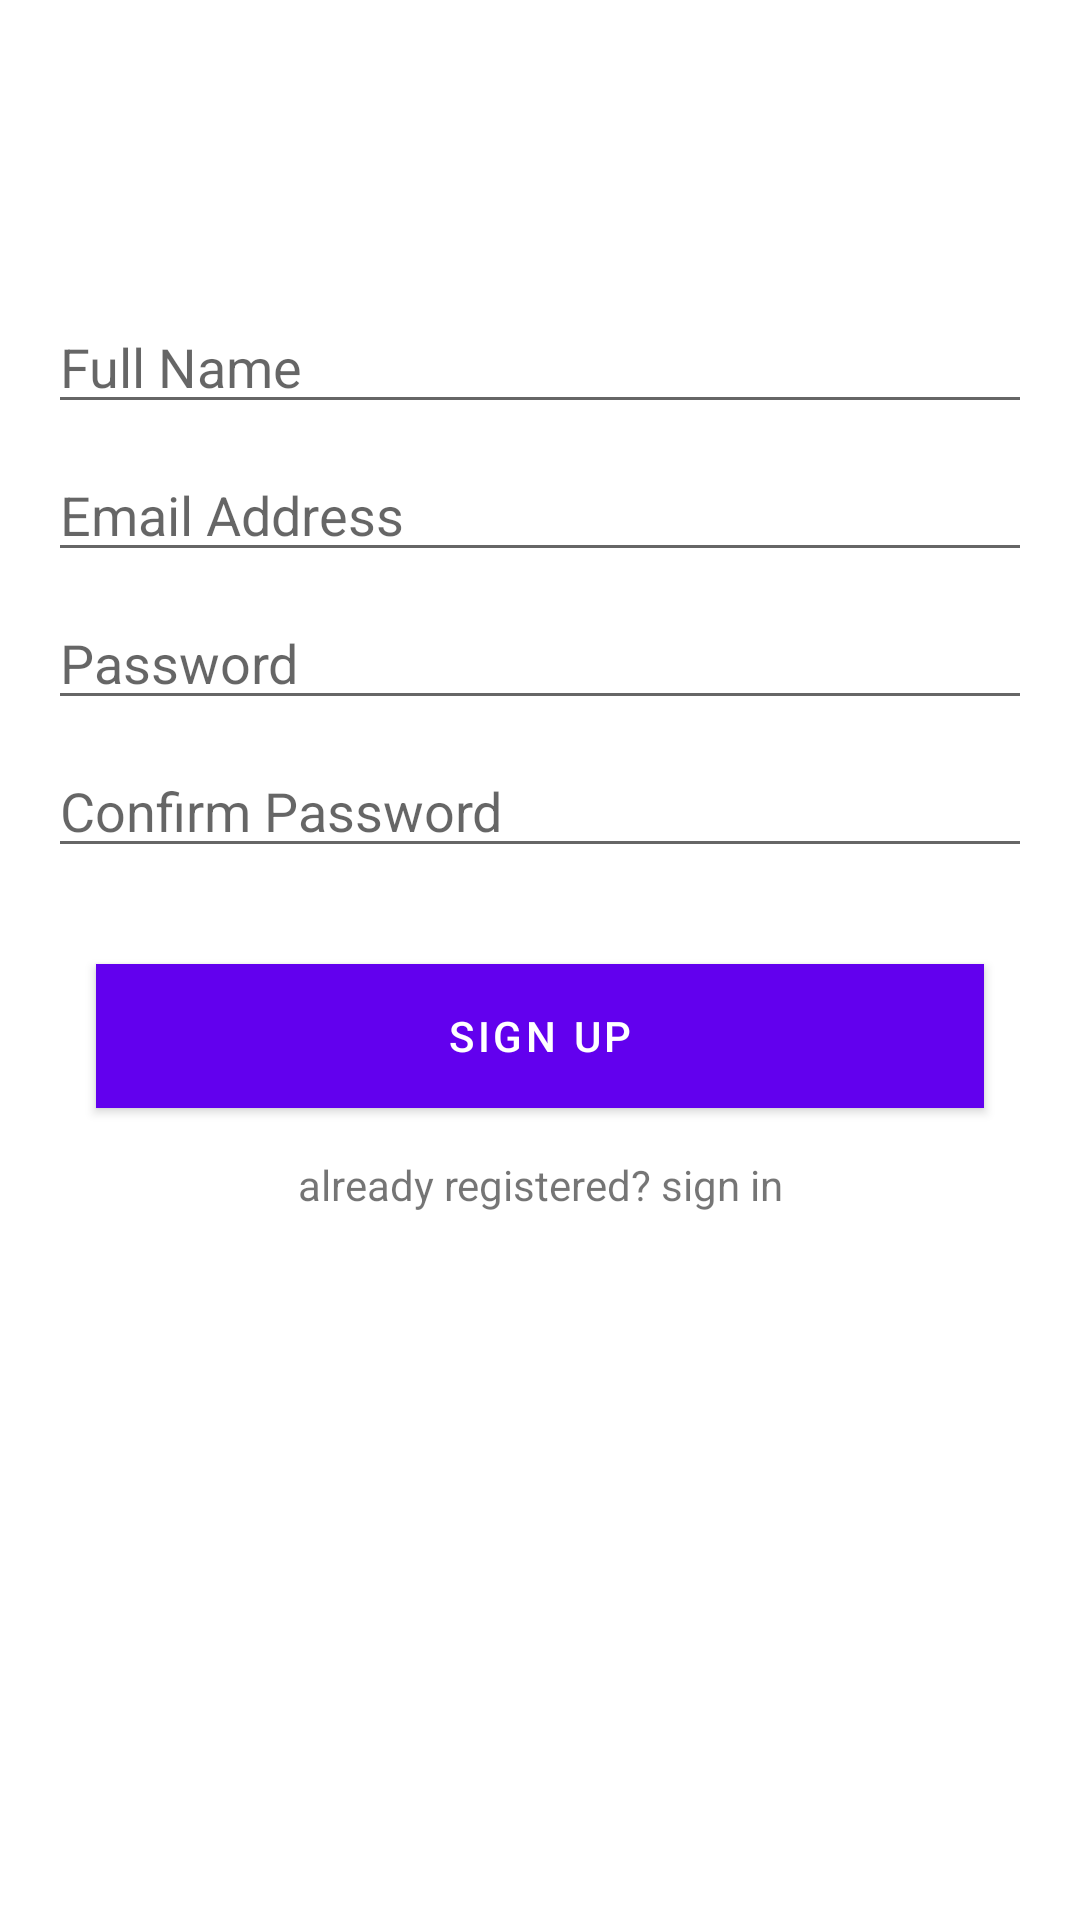

Produce the Android XML layout that renders to this screen, including the resource entries it uses.
<!-- AndroidManifest.xml: application theme Theme.NotesAppUOL -->
<!-- res/layout/activity_register.xml -->
<?xml version="1.0" encoding="utf-8"?>
<androidx.constraintlayout.widget.ConstraintLayout xmlns:android="http://schemas.android.com/apk/res/android"
    xmlns:app="http://schemas.android.com/apk/res-auto"
    xmlns:tools="http://schemas.android.com/tools"
    android:layout_width="match_parent"
    android:layout_height="match_parent"
    tools:context=".authentication.RegisterActivity">

    <EditText
        android:id="@+id/userName"
        android:layout_width="0dp"
        android:layout_height="wrap_content"
        android:layout_marginStart="16dp"
        android:layout_marginTop="100dp"
        android:layout_marginEnd="16dp"
        android:ems="10"
        android:hint="Full Name"
        android:inputType="textPersonName"
        app:layout_constraintEnd_toEndOf="parent"
        app:layout_constraintStart_toStartOf="parent"
        app:layout_constraintTop_toTopOf="parent" />

    <EditText
        android:id="@+id/userEmail"
        android:layout_width="0dp"
        android:layout_height="wrap_content"
        android:layout_marginStart="16dp"
        android:layout_marginTop="8dp"
        android:layout_marginEnd="16dp"
        android:ems="10"
        android:hint="Email Address"
        android:inputType="textEmailAddress"
        app:layout_constraintEnd_toEndOf="parent"
        app:layout_constraintStart_toStartOf="parent"
        app:layout_constraintTop_toBottomOf="@+id/userName" />

    <EditText
        android:id="@+id/password"
        android:layout_width="0dp"
        android:layout_height="wrap_content"
        android:layout_marginStart="16dp"
        android:layout_marginTop="8dp"
        android:layout_marginEnd="16dp"
        android:ems="10"
        android:hint="Password"
        android:inputType="textPassword"
        app:layout_constraintEnd_toEndOf="parent"
        app:layout_constraintStart_toStartOf="parent"
        app:layout_constraintTop_toBottomOf="@+id/userEmail" />

    <EditText
        android:id="@+id/passwordConfirm"
        android:layout_width="0dp"
        android:layout_height="wrap_content"
        android:layout_marginStart="16dp"
        android:layout_marginTop="8dp"
        android:layout_marginEnd="16dp"
        android:ems="10"
        android:hint="Confirm Password"
        android:inputType="textPassword"
        app:layout_constraintEnd_toEndOf="parent"
        app:layout_constraintStart_toStartOf="parent"
        app:layout_constraintTop_toBottomOf="@+id/password" />

    <Button
        android:id="@+id/RegisterBtn"
        android:layout_width="0dp"
        android:layout_height="wrap_content"
        android:layout_marginStart="32dp"
        android:layout_marginTop="32dp"
        android:layout_marginEnd="32dp"
        android:background="@color/design_default_color_primary_dark"
        android:text="Sign Up"
        android:textColor="#FFFFFF"
        app:layout_constraintEnd_toEndOf="parent"
        app:layout_constraintStart_toStartOf="parent"
        app:layout_constraintTop_toBottomOf="@+id/passwordConfirm" />

    <TextView
        android:id="@+id/loginTxt"
        android:layout_width="wrap_content"
        android:layout_height="wrap_content"
        android:layout_marginTop="16dp"
        android:text="already registered? sign in"
        app:layout_constraintEnd_toEndOf="parent"
        app:layout_constraintStart_toStartOf="parent"
        app:layout_constraintTop_toBottomOf="@+id/RegisterBtn" />

    <ProgressBar
        android:id="@+id/progressBar4"
        style="?android:attr/progressBarStyle"
        android:layout_width="wrap_content"
        android:layout_height="wrap_content"
        android:layout_marginTop="16dp"
        android:visibility="invisible"
        app:layout_constraintEnd_toEndOf="parent"
        app:layout_constraintStart_toStartOf="parent"
        app:layout_constraintTop_toBottomOf="@+id/loginTxt" />
</androidx.constraintlayout.widget.ConstraintLayout>
<!-- resources referenced by this layout -->
<resources>
  <style name="Theme.NotesAppUOL" parent="Theme.MaterialComponents.DayNight.DarkActionBar">
  
          <item name="colorPrimary">@color/purple_500</item>
          <item name="colorPrimaryDark">@color/purple_700</item>
          <item name="colorAccent">#D81B60</item>
  
  
      </style>
  <color name="purple_500">#FF6200EE</color>
  <color name="purple_700">#FF3700B3</color>
</resources>
